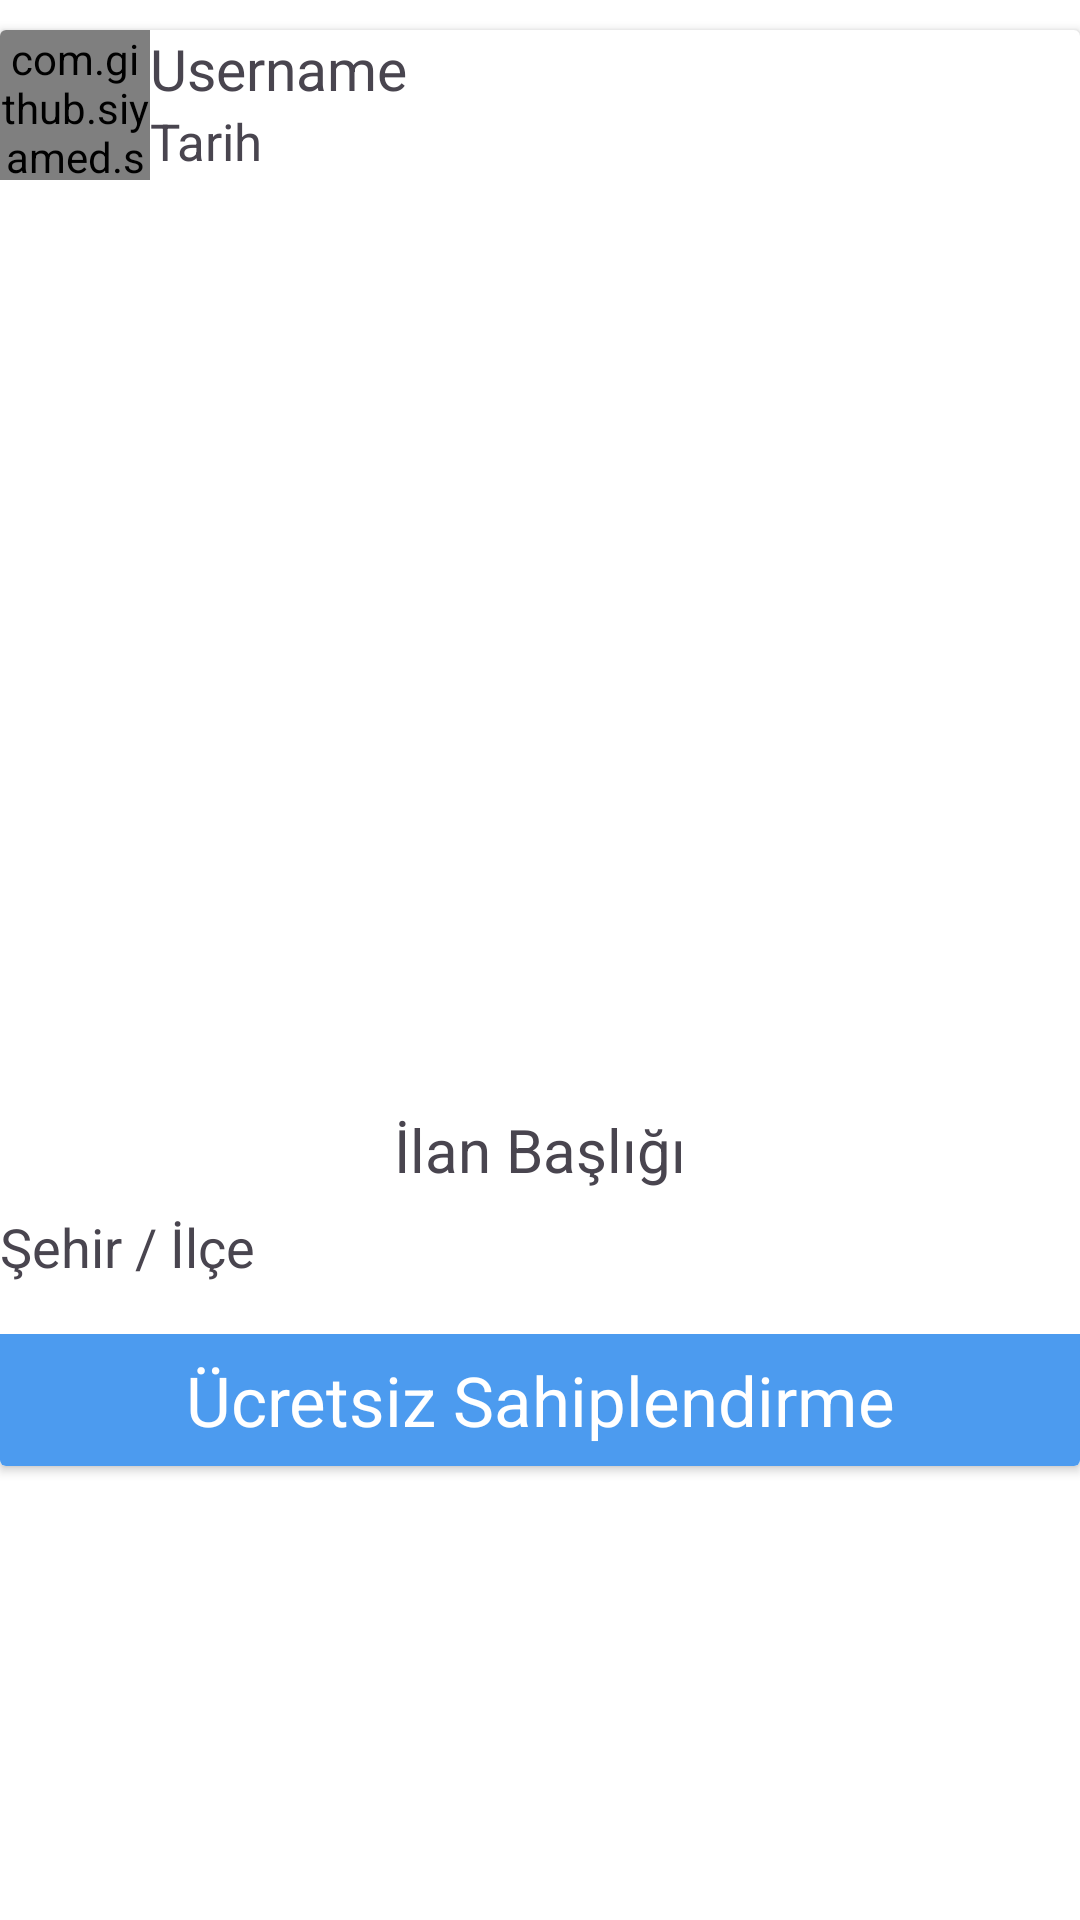

This screen was rendered from an Android layout file. Write that file and the resources it references.
<!-- AndroidManifest.xml: application theme Theme.PatiApp -->
<!-- res/layout/recycler_item.xml -->
<?xml version="1.0" encoding="utf-8"?>
<LinearLayout
    xmlns:android="http://schemas.android.com/apk/res/android"
    xmlns:tools="http://schemas.android.com/tools"
    android:layout_width="match_parent"
    android:layout_height="wrap_content"
    android:orientation="vertical"
    xmlns:app="http://schemas.android.com/apk/res-auto"
   android:background="@color/white" >

    <androidx.cardview.widget.CardView
        android:id="@+id/cardView"
        android:layout_marginTop="10dp"
        android:layout_width="match_parent"
        android:layout_marginBottom="30dp"
        android:layout_height="wrap_content">

        <LinearLayout
            android:layout_width="match_parent"
            android:layout_height="wrap_content"
            android:orientation="vertical">

            <LinearLayout
                android:layout_width="match_parent"
                android:layout_height="wrap_content"
                android:orientation="horizontal">
                <com.github.siyamed.shapeimageview.CircularImageView

                    android:id="@+id/userpp"
                    android:layout_width="50dp"
                    android:layout_height="50dp"
                    android:src="@drawable/account_svgrepo_com"/>


                <LinearLayout
                    android:layout_width="match_parent"
                    android:layout_height="wrap_content"
                    android:orientation="vertical">

                    <TextView
                        android:id="@+id/textView28"
                        android:layout_width="match_parent"
                        android:layout_height="wrap_content"
                        android:text="Username"
                        android:textSize="19dp" />
                    <LinearLayout
                        android:layout_width="match_parent"
                        android:layout_height="wrap_content"
                        android:orientation="horizontal">



                        <LinearLayout
                            android:layout_width="match_parent"
                            android:layout_height="match_parent"
                            android:orientation="vertical">

                            <TextView
                                android:id="@+id/tarih"
                                android:layout_width="match_parent"
                                android:layout_height="wrap_content"
                                android:layout_marginBottom="5dp"
                                android:text="Tarih"
                                android:textSize="17sp" />



                        </LinearLayout>
                    </LinearLayout>


                </LinearLayout>
            </LinearLayout>

            <ImageView
                android:id="@+id/imageView"
                android:layout_width="match_parent"
                android:layout_height="300dp"
                android:scaleType="centerCrop"
           />

            <LinearLayout
                android:layout_width="match_parent"
                android:layout_height="0dp"
                android:layout_weight="1.5"
                android:background="@drawable/card_border">

                <LinearLayout
                    android:layout_width="match_parent"
                    android:layout_height="match_parent"
                    android:background="#FFFFFF"
                    android:orientation="vertical">

                    <TextView
                        android:id="@+id/ilanbaslik"
                        android:layout_width="match_parent"
                        android:layout_height="40dp"
                        android:gravity="center"
                        android:text="İlan Başlığı"
                        android:textSize="20sp" />

                    <LinearLayout
                        android:layout_width="match_parent"
                        android:layout_height="wrap_content"
                        android:orientation="horizontal">

                        <LinearLayout
                            android:layout_width="wrap_content"
                            android:layout_height="match_parent"
                            android:orientation="vertical">




                            <ImageView
                                android:id="@+id/imageView4"
                                android:layout_width="match_parent"
                                android:layout_height="23dp"
                                android:layout_weight="1"
                                android:src="@drawable/location_pin_svgrepo_com" />


                        </LinearLayout>

                        <LinearLayout
                            android:layout_width="match_parent"
                            android:layout_height="match_parent"
                            android:orientation="vertical">



                            <TextView
                                android:id="@+id/sehir"
                                android:layout_width="match_parent"
                                android:layout_height="wrap_content"
                                android:text="Şehir / İlçe"
                                android:textSize="18sp" />



                        </LinearLayout>
                    </LinearLayout>

                    <LinearLayout
                        android:layout_marginTop="7dp"
                        android:layout_width="match_parent"
                        android:layout_height="wrap_content"
                        android:orientation="vertical">

                        <TextView android:id="@+id/ilanturu"
                            android:layout_width="match_parent"
                            android:layout_height="44dp"
                            android:background="#4C9BEF"
                            android:gravity="center"
                            android:layout_marginTop="10dp"
                            android:text="Ücretsiz Sahiplendirme"
                            android:textColor="#FFFFFF"
                            android:textSize="23sp" />
                    </LinearLayout>

                </LinearLayout>
            </LinearLayout>

        </LinearLayout>

    </androidx.cardview.widget.CardView>


</LinearLayout>
<!-- resources referenced by this layout -->
<resources>
  <color name="white">#FFFFFFFF</color>
  <!-- drawable card_border (drawable) -->
  <?xml version="1.0" encoding="utf-8"?>
  <shape xmlns:android="http://schemas.android.com/apk/res/android"
      android:shape="rectangle"
      >
      <corners
          android:topLeftRadius="0dp"
          android:topRightRadius="0dp"
         android:bottomLeftRadius="26dp"
          android:bottomRightRadius="26dp"/>
      <stroke
          android:color="@color/lavender"
          android:width="2dp"/>
  
      >
  
  </shape>
  <style name="Theme.PatiApp" parent="Base.Theme.PatiApp" />
  <color name="lavender">#7583F3</color>
  <style name="Base.Theme.PatiApp" parent="Theme.Material3.DayNight.NoActionBar">
          
          
      </style>
</resources>
